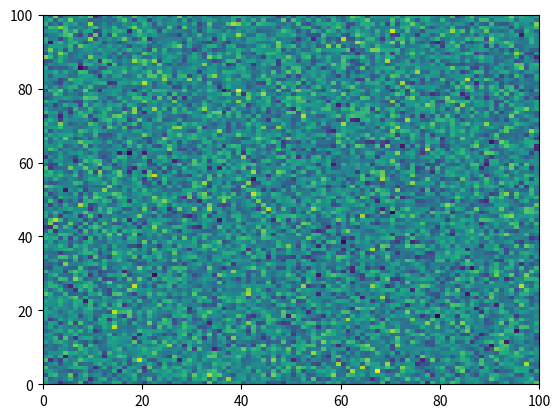

Write the Python code that produced this figure. (Note: this script raises an exception after producing the figure.)
# [redacted]
# License: BSD 3 clause
# sphinx_gallery_line_numbers = True

import numpy as np
import matplotlib.pyplot as plt

plt.pcolormesh(np.random.randn(100, 100))

iae

plt.plot("Strings are not a valid argument for the plot function")